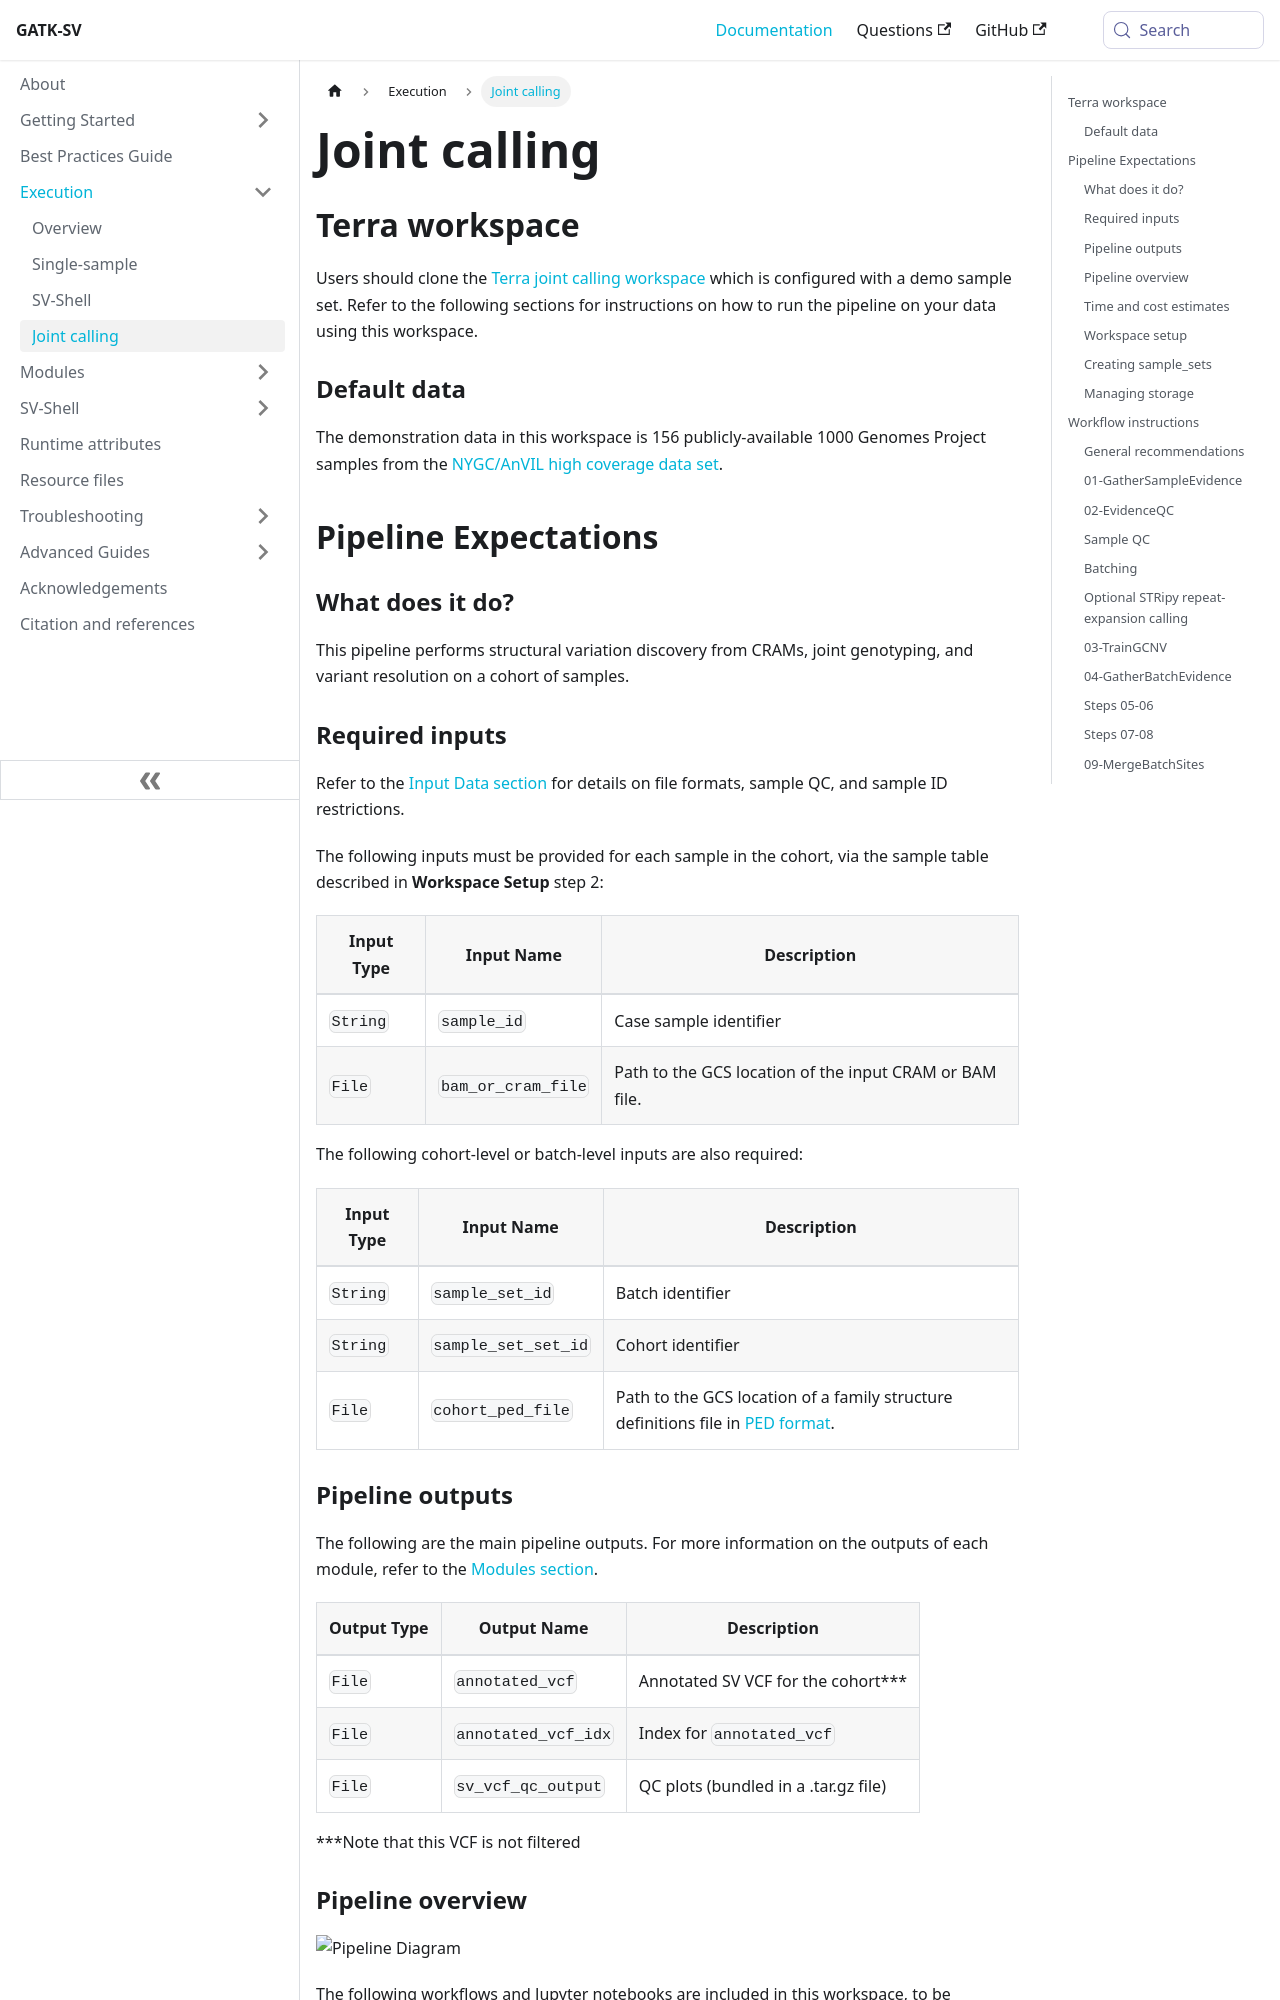

repository: broadinstitute/gatk-sv · page: docs/execution/joint/index.html · generator: docusaurus

---
title: Joint calling
description: Run the pipeline on a cohort
sidebar_position: 4
slug: joint
---

## Terra workspace
Users should clone the [Terra joint calling workspace](https://app.terra.bio/#workspaces/broad-firecloud-dsde-methods/GATK-Structural-Variants-Joint-Calling)
which is configured with a demo sample set. 
Refer to the following sections for instructions on how to run the pipeline on your data using this workspace.

### Default data
The demonstration data in this workspace is 156 publicly-available 1000 Genomes Project samples from the 
[NYGC/AnVIL high coverage data set](https://app.terra.bio/#workspaces/anvil-datastorage/1000G-high-coverage-2019).

## Pipeline Expectations
### What does it do?
This pipeline performs structural variation discovery from CRAMs, joint genotyping, and variant resolution on a cohort 
of samples.

### Required inputs
Refer to the [Input Data section](/docs/gs/inputs) for details on file formats, sample QC, and sample ID restrictions.

The following inputs must be provided for each sample in the cohort, via the sample table described in **Workspace 
Setup** step 2:

|Input Type|Input Name|Description|
|---------|--------|--------------|
|`String`|`sample_id`|Case sample identifier|
|`File`|`bam_or_cram_file`|Path to the GCS location of the input CRAM or BAM file.|

The following cohort-level or batch-level inputs are also required:

|Input Type|Input Name|Description|
|---------|--------|--------------|
|`String`|`sample_set_id`|Batch identifier|
|`String`|`sample_set_set_id`|Cohort identifier|
|`File`|`cohort_ped_file`|Path to the GCS location of a family structure definitions file in [PED format](/docs/gs/inputs#ped-format).|

### Pipeline outputs

The following are the main pipeline outputs. For more information on the outputs of each module, refer to the 
[Modules section](/docs/category/modules).

|Output Type|Output Name|Description|
|---------|--------|--------------|
|`File`|`annotated_vcf`|Annotated SV VCF for the cohort***|
|`File`|`annotated_vcf_idx`|Index for `annotated_vcf`|
|`File`|`sv_vcf_qc_output`|QC plots (bundled in a .tar.gz file)|

***Note that this VCF is not filtered
